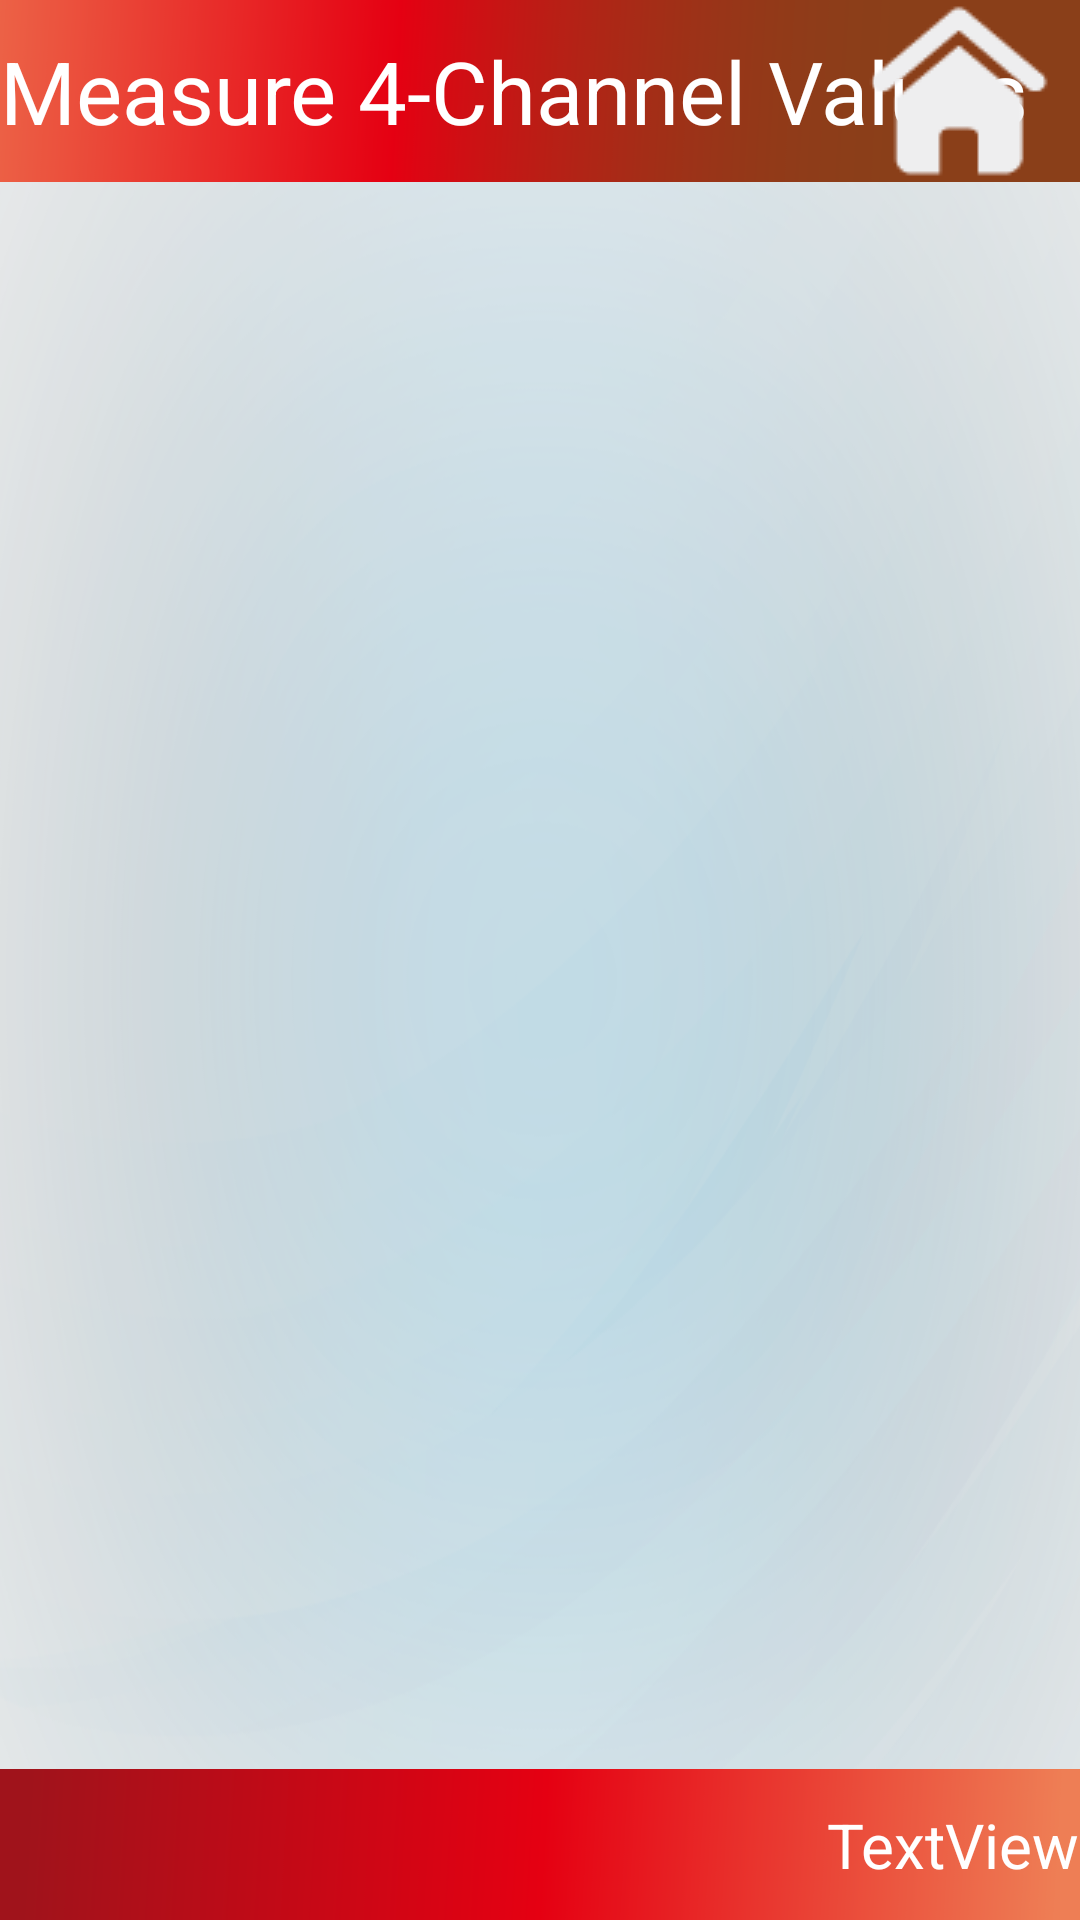

Layout XML and referenced resources for this Android screen:
<!-- AndroidManifest.xml: application theme AppTheme -->
<!-- res/layout/channel_val.xml -->
<?xml version="1.0" encoding="utf-8"?>
<LinearLayout xmlns:android="http://schemas.android.com/apk/res/android"
    android:layout_width="match_parent"
    android:layout_height="match_parent"
    android:orientation="vertical"
    android:weightSum="1"
    android:id="@+id/measure_top_ui" >

    <RelativeLayout
        android:layout_width="match_parent"
        android:layout_height="wrap_content"
        android:layout_weight="0.12"
        android:background="@drawable/top_border" >

         <TextView
            android:id="@+id/main_title_id"
            android:layout_width="wrap_content"
            android:layout_height="wrap_content"
            android:layout_alignParentLeft="true"
            android:layout_centerVertical="true"
            android:text="Measure 4-Channel Values"
            android:textColor="@android:color/white"
            android:textSize="14pt" />
        
        <ImageButton
            android:id="@+id/main_home"
            android:layout_width="wrap_content"
            android:layout_height="wrap_content"
            android:layout_alignParentRight="true"
            android:layout_centerVertical="true"
            android:background="@drawable/btn_home"
            android:onClick="switch_to_main_page_about" />

    </RelativeLayout>
    
    <LinearLayout
        android:layout_width="match_parent"
        android:layout_height="wrap_content"
        android:orientation="vertical"
        android:background="@drawable/mn_913a_ui_bg"
        android:layout_weight="0.76" >

        <RelativeLayout
            android:layout_width="match_parent"
            android:layout_height="wrap_content"
            android:layout_weight="1" >

                          
            <Button
                android:id="@+id/channel_blank_val"
                android:layout_width="wrap_content"
                android:layout_height="wrap_content"
                android:layout_marginLeft="970dp"
                android:layout_marginTop="72dp"
                android:background="@drawable/blank" />
            
            <TextView
                android:id="@+id/channel_230_val"
                android:layout_width="wrap_content"
                android:layout_height="wrap_content"
                android:layout_marginLeft="490dp"
                android:layout_marginTop="112dp"
                android:textSize="14pt"
                android:textColor="@android:color/holo_red_dark"
                />
            
            <TextView
                android:id="@+id/channel_230_id"
                android:layout_width="wrap_content"
                android:layout_height="wrap_content"
                android:layout_marginLeft="470dp"
                android:layout_marginTop="50dp"
                android:textSize="20pt"
                />
  
            <TextView
                android:id="@+id/channel_280_id"
                android:layout_width="wrap_content"
                android:layout_height="wrap_content"
                android:layout_marginLeft="90dp"
                android:layout_marginTop="332dp"
                android:textSize="20pt"
                />
                        
            <TextView
                android:id="@+id/channel_280_val"
                android:layout_width="wrap_content"
                android:layout_height="wrap_content"
                android:layout_marginLeft="110dp"
                android:layout_marginTop="300dp"
                android:textSize="14pt"
                android:textColor="@android:color/holo_red_dark"
                />
            
              <TextView
                android:id="@+id/channel_260_id"
                android:layout_width="wrap_content"
                android:layout_height="wrap_content"
                android:layout_marginLeft="770dp"
                android:layout_marginTop="332dp"
                android:textSize="20pt"
                />
                        
            <TextView
                android:id="@+id/channel_260_val"
                android:layout_width="wrap_content"
                android:layout_height="wrap_content"
                android:layout_marginLeft="795dp"
                android:layout_marginTop="300dp"
                android:textSize="14pt"
                android:textColor="@android:color/holo_red_dark"
                />   
                
            <TextView
                android:id="@+id/channel_320_id"
                android:layout_width="wrap_content"
                android:layout_height="wrap_content"
                android:layout_marginLeft="470dp"
                android:layout_marginTop="502dp"
                android:textSize="20pt"
                />   
                    
           <TextView
                android:id="@+id/channel_320_val"
                android:layout_width="wrap_content"
                android:layout_height="wrap_content"
                android:layout_marginLeft="490dp"
                android:layout_marginTop="472dp"
                android:textSize="14pt"
                android:textColor="@android:color/holo_red_dark"
                />

        </RelativeLayout>
    </LinearLayout>
    
    <RelativeLayout
        android:layout_width="match_parent"
        android:layout_height="wrap_content"
        android:layout_weight="0.12"
        android:background="@drawable/bottom_border" >
        
        <TextView
            android:layout_width="wrap_content"
            android:layout_height="wrap_content"
            android:layout_alignParentRight="true"
            android:layout_centerVertical="true"
            android:text="TextView"
            android:id="@+id/lbltime"
            android:textColor="@android:color/white"
            android:fontFamily="Calibri"
            android:textSize="10pt" />
    </RelativeLayout>

</LinearLayout>
<!-- resources referenced by this layout -->
<resources>
  <!-- drawable blank: png bitmap (drawable-xhdpi, 8706 bytes) -->
  <!-- drawable bottom_border: png bitmap (drawable, 3035 bytes) -->
  <!-- drawable btn_home (drawable-xhdpi) -->
  ﻿<?xml version="1.0" encoding="utf-8"?>
  
  
  <selector xmlns:android="http://schemas.android.com/apk/res/android">
      <item android:state_window_focused="false" android:state_enabled="true"
          android:drawable="@drawable/home" />
      <item android:state_window_focused="false" android:state_enabled="false"
          android:drawable="@drawable/home" />
      <item android:state_pressed="true"
          android:drawable="@drawable/home_y" />
      <item
           android:drawable="@drawable/home" />
  </selector>
  <!-- drawable mn_913a_ui_bg: png bitmap (drawable-xhdpi, 142246 bytes) -->
  <!-- drawable top_border: png bitmap (drawable, 4344 bytes) -->
  <style name="AppTheme" parent="AppBaseTheme">
          
          <item name="windowNoTitle">true</item>
          <item name="windowActionBar">false</item>
          <item name="android:windowFullscreen">true</item> 
      </style>
  <!-- drawable home: png bitmap (drawable, 953 bytes) -->
  <!-- drawable home_y: png bitmap (drawable-xhdpi, 3440 bytes) -->
  <style name="AppBaseTheme" parent="Theme.AppCompat.Light">
          
      </style>
</resources>
